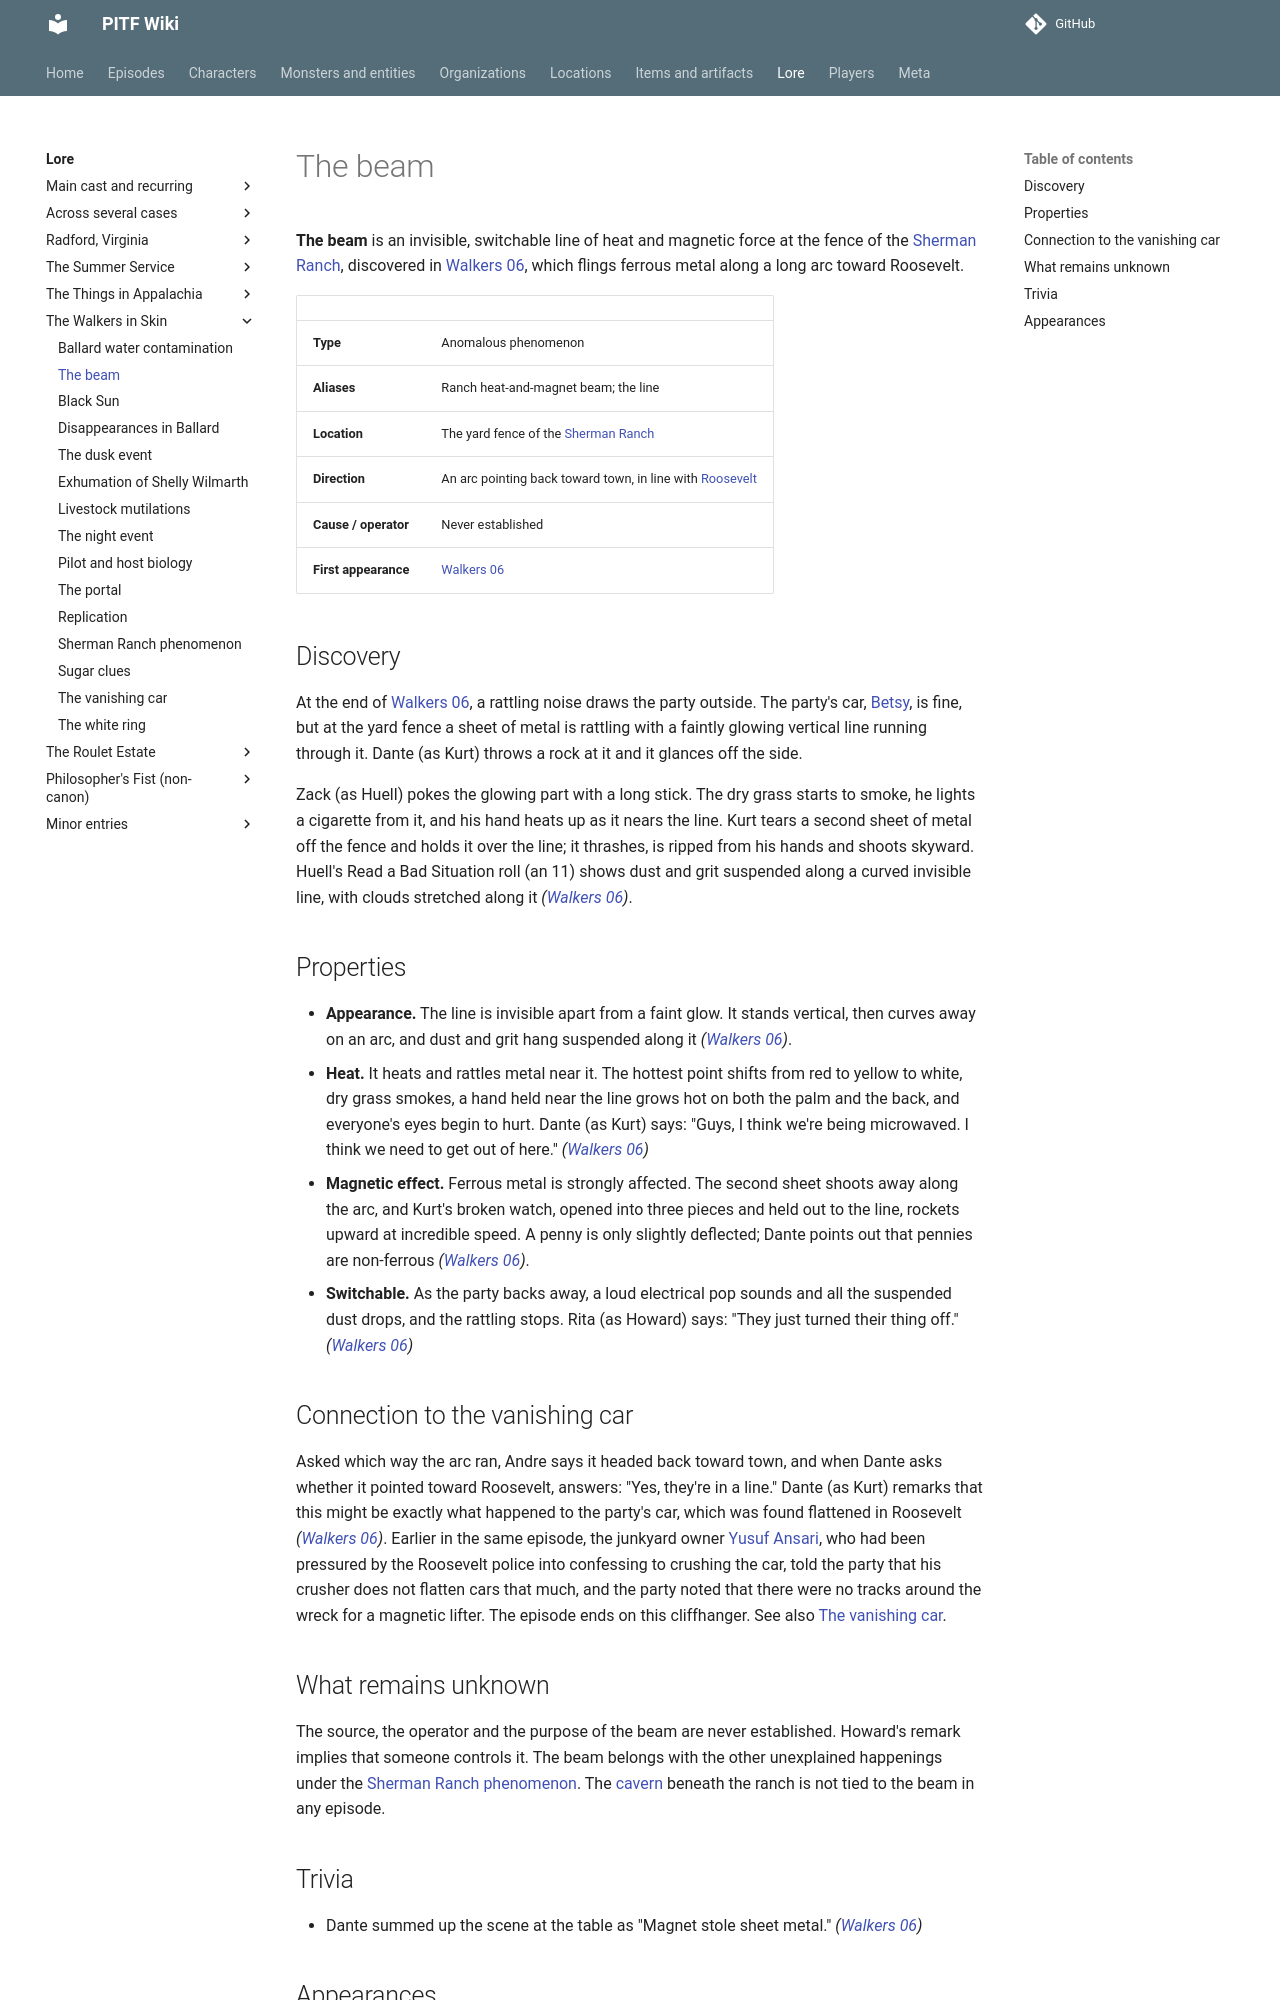

repository: AndreTInfante/pitf-wiki · page: lore/heat-and-magnet-beam/index.html · generator: mkdocs

# The beam

**The beam** is an invisible, switchable line of heat and magnetic force at the fence of the [Sherman Ranch](../locations/sherman-ranch.md), discovered in [Walkers 06](../episodes/walkers-in-skin/06.md), which flings ferrous metal along a long arc toward Roosevelt.

| | |
|---|---|
| **Type** | Anomalous phenomenon |
| **Aliases** | Ranch heat-and-magnet beam; the line |
| **Location** | The yard fence of the [Sherman Ranch](../locations/sherman-ranch.md) |
| **Direction** | An arc pointing back toward town, in line with [Roosevelt](../locations/roosevelt-utah.md) |
| **Cause / operator** | Never established |
| **First appearance** | [Walkers 06](../episodes/walkers-in-skin/06.md) |

## Discovery

At the end of [Walkers 06](../episodes/walkers-in-skin/06.md), a rattling noise draws the party outside. The party's car, [Betsy](../items/betsy.md), is fine, but at the yard fence a sheet of metal is rattling with a faintly glowing vertical line running through it. Dante (as Kurt) throws a rock at it and it glances off the side.

Zack (as Huell) pokes the glowing part with a long stick. The dry grass starts to smoke, he lights a cigarette from it, and his hand heats up as it nears the line. Kurt tears a second sheet of metal off the fence and holds it over the line; it thrashes, is ripped from his hands and shoots skyward. Huell's Read a Bad Situation roll (an 11) shows dust and grit suspended along a curved invisible line, with clouds stretched along it *([Walkers 06](../episodes/walkers-in-skin/06.md))*.

## Properties

- **Appearance.** The line is invisible apart from a faint glow. It stands vertical, then curves away on an arc, and dust and grit hang suspended along it *([Walkers 06](../episodes/walkers-in-skin/06.md))*.
- **Heat.** It heats and rattles metal near it. The hottest point shifts from red to yellow to white, dry grass smokes, a hand held near the line grows hot on both the palm and the back, and everyone's eyes begin to hurt. Dante (as Kurt) says: "Guys, I think we're being microwaved. I think we need to get out of here." *([Walkers 06](../episodes/walkers-in-skin/06.md))*
- **Magnetic effect.** Ferrous metal is strongly affected. The second sheet shoots away along the arc, and Kurt's broken watch, opened into three pieces and held out to the line, rockets upward at incredible speed. A penny is only slightly deflected; Dante points out that pennies are non-ferrous *([Walkers 06](../episodes/walkers-in-skin/06.md))*.
- **Switchable.** As the party backs away, a loud electrical pop sounds and all the suspended dust drops, and the rattling stops. Rita (as Howard) says: "They just turned their thing off." *([Walkers 06](../episodes/walkers-in-skin/06.md))*

## Connection to the vanishing car

Asked which way the arc ran, Andre says it headed back toward town, and when Dante asks whether it pointed toward Roosevelt, answers: "Yes, they're in a line." Dante (as Kurt) remarks that this might be exactly what happened to the party's car, which was found flattened in Roosevelt *([Walkers 06](../episodes/walkers-in-skin/06.md))*. Earlier in the same episode, the junkyard owner [Yusuf Ansari](../characters/yusuf-ansari.md), who had been pressured by the Roosevelt police into confessing to crushing the car, told the party that his crusher does not flatten cars that much, and the party noted that there were no tracks around the wreck for a magnetic lifter. The episode ends on this cliffhanger. See also [The vanishing car](vanishing-car-incident.md).
